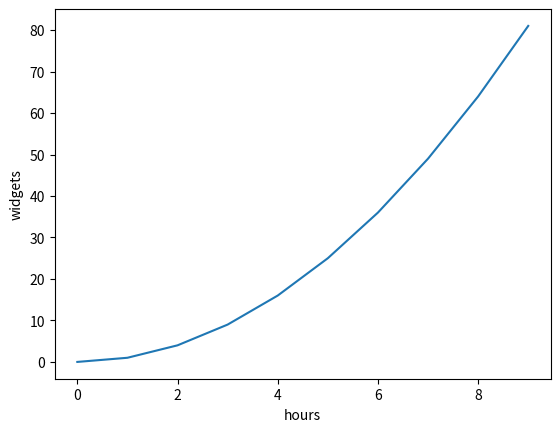

The script that saved this image:
import matplotlib.pyplot as plt
import numpy as np

x = np.arange(0,10, 1)
y = x**2

plt.figure()
plt.plot(x, y)

plt.xlabel('hours')
plt.ylabel('widgets')

plt.savefig('myfig.png')